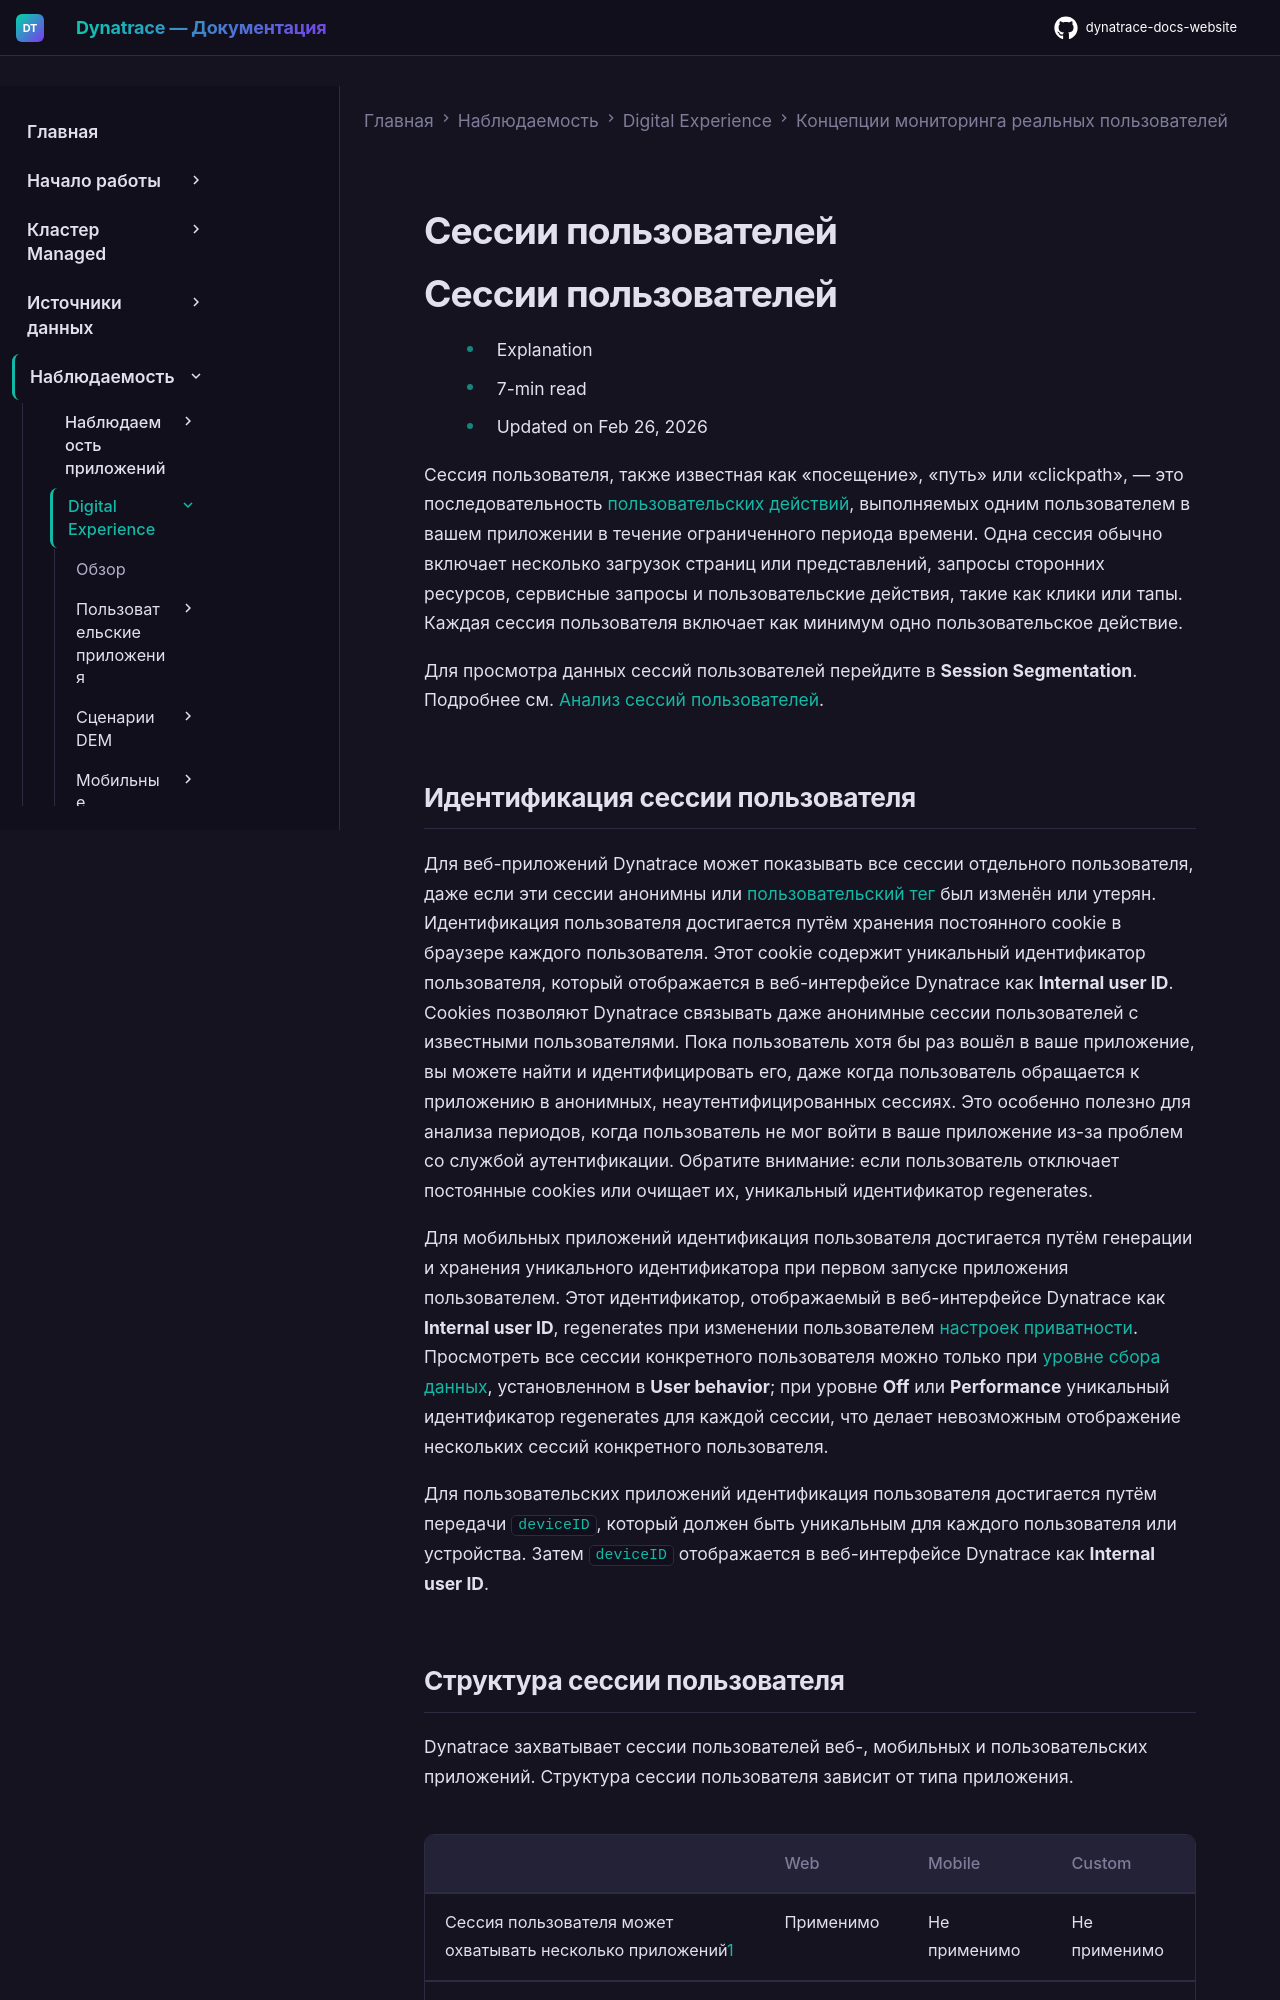

repository: Yerkebulan-Ardabayev/dynatrace-docs-website · page: managed-ru/observe/digital-experience/rum-concepts/user-session/index.html · generator: mkdocs

---
title: Сессии пользователей
source: https://docs.dynatrace.com/managed/observe/digital-experience/rum-concepts/user-session
scraped: 2026-05-12T11:10:10.558521
---

# Сессии пользователей

# Сессии пользователей

* Explanation
* 7-min read
* Updated on Feb 26, 2026

Сессия пользователя, также известная как «посещение», «путь» или «clickpath», — это последовательность [пользовательских действий](/managed/observe/digital-experience/rum-concepts/user-actions "Узнайте, что такое пользовательские действия и как они помогают понять, что пользователи делают в вашем приложении."), выполняемых одним пользователем в вашем приложении в течение ограниченного периода времени. Одна сессия обычно включает несколько загрузок страниц или представлений, запросы сторонних ресурсов, сервисные запросы и пользовательские действия, такие как клики или тапы. Каждая сессия пользователя включает как минимум одно пользовательское действие.

Для просмотра данных сессий пользователей перейдите в **Session Segmentation**. Подробнее см. [Анализ сессий пользователей](/managed/observe/digital-experience/session-segmentation/new-user-sessions "Узнайте о сегментации и фильтрации сессий пользователей.").
